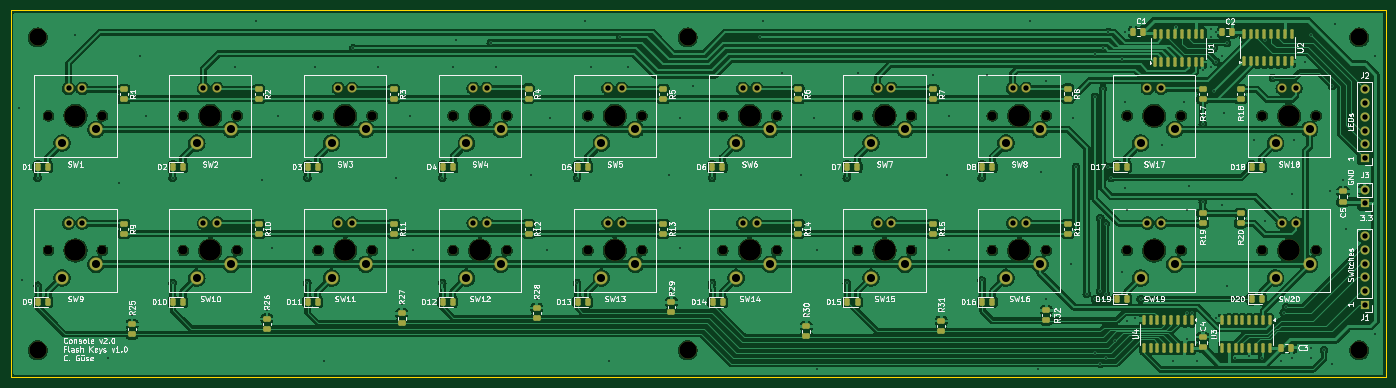
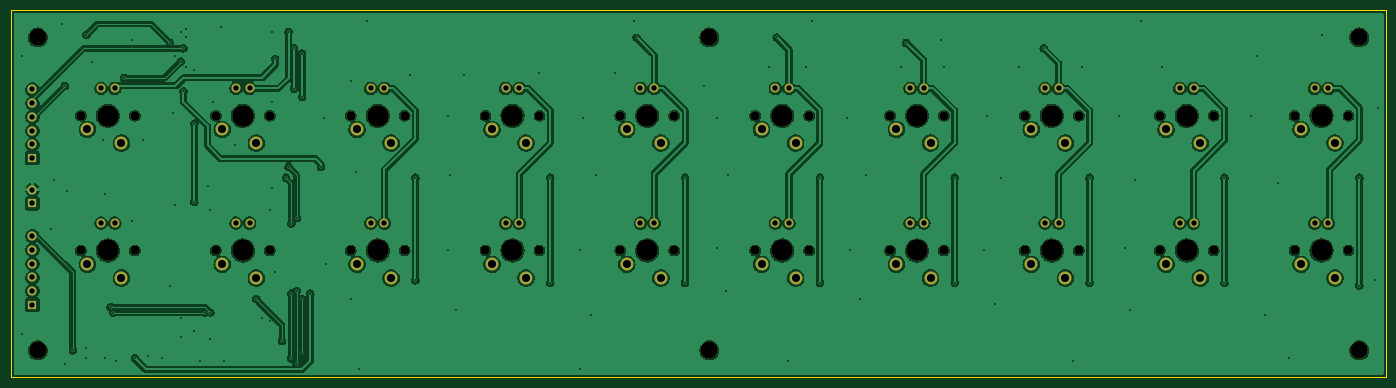
Circuit board: 11 layer files. Board 255.0 x 68.0 mm.
- bottom_copper: Keys_Flash-B_Cu.gbl (348874 bytes)
- bottom_mask: Keys_Flash-B_Mask.gbs (5291 bytes)
- paste: Keys_Flash-B_Paste.gbp (489 bytes)
- bottom_silk: Keys_Flash-B_Silkscreen.gbo (5301 bytes)
- outline: Keys_Flash-Edge_Cuts.gm1 (725 bytes)
- top_copper: Keys_Flash-F_Cu.gtl (465051 bytes)
- top_mask: Keys_Flash-F_Mask.gts (11240 bytes)
- paste: Keys_Flash-F_Paste.gtp (6403 bytes)
- top_silk: Keys_Flash-F_Silkscreen.gto (176618 bytes)
- drill: Keys_Flash-NPTH.drl (1362 bytes)
- drill: Keys_Flash-PTH.drl (4033 bytes)

=== bottom_copper: Keys_Flash-B_Cu.gbl (348874 bytes, source omitted) ===
=== bottom_mask: Keys_Flash-B_Mask.gbs ===
G04 #@! TF.GenerationSoftware,KiCad,Pcbnew,8.0.4*
G04 #@! TF.CreationDate,2024-09-21T00:31:15+02:00*
G04 #@! TF.ProjectId,Keys_Flash,4b657973-5f46-46c6-9173-682e6b696361,rev?*
G04 #@! TF.SameCoordinates,Original*
G04 #@! TF.FileFunction,Soldermask,Bot*
G04 #@! TF.FilePolarity,Negative*
%FSLAX46Y46*%
G04 Gerber Fmt 4.6, Leading zero omitted, Abs format (unit mm)*
G04 Created by KiCad (PCBNEW 8.0.4) date 2024-09-21 00:31:15*
%MOMM*%
%LPD*%
G01*
G04 APERTURE LIST*
%ADD10C,3.200000*%
%ADD11C,1.700000*%
%ADD12C,3.987800*%
%ADD13C,2.454000*%
%ADD14C,1.712000*%
%ADD15R,1.700000X1.700000*%
%ADD16O,1.700000X1.700000*%
G04 APERTURE END LIST*
D10*
X25000000Y-87000000D03*
D11*
X62000000Y-101500000D03*
D12*
X57000000Y-101500000D03*
D11*
X52000000Y-101500000D03*
D13*
X54490000Y-106580000D03*
X60810000Y-104040000D03*
D14*
X55730000Y-96420000D03*
X58270000Y-96420000D03*
D11*
X237000000Y-126500000D03*
D12*
X232000000Y-126500000D03*
D11*
X227000000Y-126500000D03*
D13*
X229490000Y-131580000D03*
X235810000Y-129040000D03*
D14*
X230730000Y-121420000D03*
X233270000Y-121420000D03*
D15*
X271000000Y-109350000D03*
D16*
X271000000Y-106810000D03*
X271000000Y-104270000D03*
X271000000Y-101730000D03*
X271000000Y-99190000D03*
X271000000Y-96650000D03*
D10*
X25000000Y-145000000D03*
D11*
X87000000Y-126500000D03*
D12*
X82000000Y-126500000D03*
D11*
X77000000Y-126500000D03*
D13*
X79490000Y-131580000D03*
X85810000Y-129040000D03*
D14*
X80730000Y-121420000D03*
X83270000Y-121420000D03*
D11*
X187000000Y-101500000D03*
D12*
X182000000Y-101500000D03*
D11*
X177000000Y-101500000D03*
D13*
X179490000Y-106580000D03*
X185810000Y-104040000D03*
D14*
X180730000Y-96420000D03*
X183270000Y-96420000D03*
D11*
X212000000Y-126500000D03*
D12*
X207000000Y-126500000D03*
D11*
X202000000Y-126500000D03*
D13*
X204490000Y-131580000D03*
X210810000Y-129040000D03*
D14*
X205730000Y-121420000D03*
X208270000Y-121420000D03*
D15*
X271000000Y-117775000D03*
D16*
X271000000Y-115235000D03*
D10*
X145500000Y-145000000D03*
X145500000Y-87000000D03*
D11*
X112000000Y-101500000D03*
D12*
X107000000Y-101500000D03*
D11*
X102000000Y-101500000D03*
D13*
X104490000Y-106580000D03*
X110810000Y-104040000D03*
D14*
X105730000Y-96420000D03*
X108270000Y-96420000D03*
D11*
X162000000Y-101500000D03*
D12*
X157000000Y-101500000D03*
D11*
X152000000Y-101500000D03*
D13*
X154490000Y-106580000D03*
X160810000Y-104040000D03*
D14*
X155730000Y-96420000D03*
X158270000Y-96420000D03*
D11*
X212000000Y-101500000D03*
D12*
X207000000Y-101500000D03*
D11*
X202000000Y-101500000D03*
D13*
X204490000Y-106580000D03*
X210810000Y-104040000D03*
D14*
X205730000Y-96420000D03*
X208270000Y-96420000D03*
D11*
X62000000Y-126500000D03*
D12*
X57000000Y-126500000D03*
D11*
X52000000Y-126500000D03*
D13*
X54490000Y-131580000D03*
X60810000Y-129040000D03*
D14*
X55730000Y-121420000D03*
X58270000Y-121420000D03*
D11*
X237000000Y-101500000D03*
D12*
X232000000Y-101500000D03*
D11*
X227000000Y-101500000D03*
D13*
X229490000Y-106580000D03*
X235810000Y-104040000D03*
D14*
X230730000Y-96420000D03*
X233270000Y-96420000D03*
D11*
X137000000Y-101500000D03*
D12*
X132000000Y-101500000D03*
D11*
X127000000Y-101500000D03*
D13*
X129490000Y-106580000D03*
X135810000Y-104040000D03*
D14*
X130730000Y-96420000D03*
X133270000Y-96420000D03*
D10*
X270000000Y-87000000D03*
D11*
X187000000Y-126500000D03*
D12*
X182000000Y-126500000D03*
D11*
X177000000Y-126500000D03*
D13*
X179490000Y-131580000D03*
X185810000Y-129040000D03*
D14*
X180730000Y-121420000D03*
X183270000Y-121420000D03*
D11*
X162000000Y-126500000D03*
D12*
X157000000Y-126500000D03*
D11*
X152000000Y-126500000D03*
D13*
X154490000Y-131580000D03*
X160810000Y-129040000D03*
D14*
X155730000Y-121420000D03*
X158270000Y-121420000D03*
D10*
X270000000Y-145000000D03*
D11*
X112000000Y-126500000D03*
D12*
X107000000Y-126500000D03*
D11*
X102000000Y-126500000D03*
D13*
X104490000Y-131580000D03*
X110810000Y-129040000D03*
D14*
X105730000Y-121420000D03*
X108270000Y-121420000D03*
D11*
X137000000Y-126500000D03*
D12*
X132000000Y-126500000D03*
D11*
X127000000Y-126500000D03*
D13*
X129490000Y-131580000D03*
X135810000Y-129040000D03*
D14*
X130730000Y-121420000D03*
X133270000Y-121420000D03*
D11*
X37000000Y-101500000D03*
D12*
X32000000Y-101500000D03*
D11*
X27000000Y-101500000D03*
D13*
X29490000Y-106580000D03*
X35810000Y-104040000D03*
D14*
X30730000Y-96420000D03*
X33270000Y-96420000D03*
D11*
X37000000Y-126500000D03*
D12*
X32000000Y-126500000D03*
D11*
X27000000Y-126500000D03*
D13*
X29490000Y-131580000D03*
X35810000Y-129040000D03*
D14*
X30730000Y-121420000D03*
X33270000Y-121420000D03*
D11*
X262000000Y-101500000D03*
D12*
X257000000Y-101500000D03*
D11*
X252000000Y-101500000D03*
D13*
X254490000Y-106580000D03*
X260810000Y-104040000D03*
D14*
X255730000Y-96420000D03*
X258270000Y-96420000D03*
D15*
X271000000Y-136540000D03*
D16*
X271000000Y-134000000D03*
X271000000Y-131460000D03*
X271000000Y-128920000D03*
X271000000Y-126380000D03*
X271000000Y-123840000D03*
D11*
X262000000Y-126500000D03*
D12*
X257000000Y-126500000D03*
D11*
X252000000Y-126500000D03*
D13*
X254490000Y-131580000D03*
X260810000Y-129040000D03*
D14*
X255730000Y-121420000D03*
X258270000Y-121420000D03*
D11*
X87000000Y-101500000D03*
D12*
X82000000Y-101500000D03*
D11*
X77000000Y-101500000D03*
D13*
X79490000Y-106580000D03*
X85810000Y-104040000D03*
D14*
X80730000Y-96420000D03*
X83270000Y-96420000D03*
M02*

=== paste: Keys_Flash-B_Paste.gbp ===
G04 #@! TF.GenerationSoftware,KiCad,Pcbnew,8.0.4*
G04 #@! TF.CreationDate,2024-09-21T00:31:15+02:00*
G04 #@! TF.ProjectId,Keys_Flash,4b657973-5f46-46c6-9173-682e6b696361,rev?*
G04 #@! TF.SameCoordinates,Original*
G04 #@! TF.FileFunction,Paste,Bot*
G04 #@! TF.FilePolarity,Positive*
%FSLAX46Y46*%
G04 Gerber Fmt 4.6, Leading zero omitted, Abs format (unit mm)*
G04 Created by KiCad (PCBNEW 8.0.4) date 2024-09-21 00:31:15*
%MOMM*%
%LPD*%
G01*
G04 APERTURE LIST*
G04 APERTURE END LIST*
M02*

=== bottom_silk: Keys_Flash-B_Silkscreen.gbo ===
G04 #@! TF.GenerationSoftware,KiCad,Pcbnew,8.0.4*
G04 #@! TF.CreationDate,2024-09-21T00:31:15+02:00*
G04 #@! TF.ProjectId,Keys_Flash,4b657973-5f46-46c6-9173-682e6b696361,rev?*
G04 #@! TF.SameCoordinates,Original*
G04 #@! TF.FileFunction,Legend,Bot*
G04 #@! TF.FilePolarity,Positive*
%FSLAX46Y46*%
G04 Gerber Fmt 4.6, Leading zero omitted, Abs format (unit mm)*
G04 Created by KiCad (PCBNEW 8.0.4) date 2024-09-21 00:31:15*
%MOMM*%
%LPD*%
G01*
G04 APERTURE LIST*
%ADD10C,3.200000*%
%ADD11C,1.700000*%
%ADD12C,3.987800*%
%ADD13C,2.454000*%
%ADD14C,1.712000*%
%ADD15R,1.700000X1.700000*%
%ADD16O,1.700000X1.700000*%
G04 APERTURE END LIST*
%LPC*%
D10*
X25000000Y-87000000D03*
D11*
X62000000Y-101500000D03*
D12*
X57000000Y-101500000D03*
D11*
X52000000Y-101500000D03*
D13*
X54490000Y-106580000D03*
X60810000Y-104040000D03*
D14*
X55730000Y-96420000D03*
X58270000Y-96420000D03*
D11*
X237000000Y-126500000D03*
D12*
X232000000Y-126500000D03*
D11*
X227000000Y-126500000D03*
D13*
X229490000Y-131580000D03*
X235810000Y-129040000D03*
D14*
X230730000Y-121420000D03*
X233270000Y-121420000D03*
D15*
X271000000Y-109350000D03*
D16*
X271000000Y-106810000D03*
X271000000Y-104270000D03*
X271000000Y-101730000D03*
X271000000Y-99190000D03*
X271000000Y-96650000D03*
D10*
X25000000Y-145000000D03*
D11*
X87000000Y-126500000D03*
D12*
X82000000Y-126500000D03*
D11*
X77000000Y-126500000D03*
D13*
X79490000Y-131580000D03*
X85810000Y-129040000D03*
D14*
X80730000Y-121420000D03*
X83270000Y-121420000D03*
D11*
X187000000Y-101500000D03*
D12*
X182000000Y-101500000D03*
D11*
X177000000Y-101500000D03*
D13*
X179490000Y-106580000D03*
X185810000Y-104040000D03*
D14*
X180730000Y-96420000D03*
X183270000Y-96420000D03*
D11*
X212000000Y-126500000D03*
D12*
X207000000Y-126500000D03*
D11*
X202000000Y-126500000D03*
D13*
X204490000Y-131580000D03*
X210810000Y-129040000D03*
D14*
X205730000Y-121420000D03*
X208270000Y-121420000D03*
D15*
X271000000Y-117775000D03*
D16*
X271000000Y-115235000D03*
D10*
X145500000Y-145000000D03*
X145500000Y-87000000D03*
D11*
X112000000Y-101500000D03*
D12*
X107000000Y-101500000D03*
D11*
X102000000Y-101500000D03*
D13*
X104490000Y-106580000D03*
X110810000Y-104040000D03*
D14*
X105730000Y-96420000D03*
X108270000Y-96420000D03*
D11*
X162000000Y-101500000D03*
D12*
X157000000Y-101500000D03*
D11*
X152000000Y-101500000D03*
D13*
X154490000Y-106580000D03*
X160810000Y-104040000D03*
D14*
X155730000Y-96420000D03*
X158270000Y-96420000D03*
D11*
X212000000Y-101500000D03*
D12*
X207000000Y-101500000D03*
D11*
X202000000Y-101500000D03*
D13*
X204490000Y-106580000D03*
X210810000Y-104040000D03*
D14*
X205730000Y-96420000D03*
X208270000Y-96420000D03*
D11*
X62000000Y-126500000D03*
D12*
X57000000Y-126500000D03*
D11*
X52000000Y-126500000D03*
D13*
X54490000Y-131580000D03*
X60810000Y-129040000D03*
D14*
X55730000Y-121420000D03*
X58270000Y-121420000D03*
D11*
X237000000Y-101500000D03*
D12*
X232000000Y-101500000D03*
D11*
X227000000Y-101500000D03*
D13*
X229490000Y-106580000D03*
X235810000Y-104040000D03*
D14*
X230730000Y-96420000D03*
X233270000Y-96420000D03*
D11*
X137000000Y-101500000D03*
D12*
X132000000Y-101500000D03*
D11*
X127000000Y-101500000D03*
D13*
X129490000Y-106580000D03*
X135810000Y-104040000D03*
D14*
X130730000Y-96420000D03*
X133270000Y-96420000D03*
D10*
X270000000Y-87000000D03*
D11*
X187000000Y-126500000D03*
D12*
X182000000Y-126500000D03*
D11*
X177000000Y-126500000D03*
D13*
X179490000Y-131580000D03*
X185810000Y-129040000D03*
D14*
X180730000Y-121420000D03*
X183270000Y-121420000D03*
D11*
X162000000Y-126500000D03*
D12*
X157000000Y-126500000D03*
D11*
X152000000Y-126500000D03*
D13*
X154490000Y-131580000D03*
X160810000Y-129040000D03*
D14*
X155730000Y-121420000D03*
X158270000Y-121420000D03*
D10*
X270000000Y-145000000D03*
D11*
X112000000Y-126500000D03*
D12*
X107000000Y-126500000D03*
D11*
X102000000Y-126500000D03*
D13*
X104490000Y-131580000D03*
X110810000Y-129040000D03*
D14*
X105730000Y-121420000D03*
X108270000Y-121420000D03*
D11*
X137000000Y-126500000D03*
D12*
X132000000Y-126500000D03*
D11*
X127000000Y-126500000D03*
D13*
X129490000Y-131580000D03*
X135810000Y-129040000D03*
D14*
X130730000Y-121420000D03*
X133270000Y-121420000D03*
D11*
X37000000Y-101500000D03*
D12*
X32000000Y-101500000D03*
D11*
X27000000Y-101500000D03*
D13*
X29490000Y-106580000D03*
X35810000Y-104040000D03*
D14*
X30730000Y-96420000D03*
X33270000Y-96420000D03*
D11*
X37000000Y-126500000D03*
D12*
X32000000Y-126500000D03*
D11*
X27000000Y-126500000D03*
D13*
X29490000Y-131580000D03*
X35810000Y-129040000D03*
D14*
X30730000Y-121420000D03*
X33270000Y-121420000D03*
D11*
X262000000Y-101500000D03*
D12*
X257000000Y-101500000D03*
D11*
X252000000Y-101500000D03*
D13*
X254490000Y-106580000D03*
X260810000Y-104040000D03*
D14*
X255730000Y-96420000D03*
X258270000Y-96420000D03*
D15*
X271000000Y-136540000D03*
D16*
X271000000Y-134000000D03*
X271000000Y-131460000D03*
X271000000Y-128920000D03*
X271000000Y-126380000D03*
X271000000Y-123840000D03*
D11*
X262000000Y-126500000D03*
D12*
X257000000Y-126500000D03*
D11*
X252000000Y-126500000D03*
D13*
X254490000Y-131580000D03*
X260810000Y-129040000D03*
D14*
X255730000Y-121420000D03*
X258270000Y-121420000D03*
D11*
X87000000Y-101500000D03*
D12*
X82000000Y-101500000D03*
D11*
X77000000Y-101500000D03*
D13*
X79490000Y-106580000D03*
X85810000Y-104040000D03*
D14*
X80730000Y-96420000D03*
X83270000Y-96420000D03*
%LPD*%
M02*

=== outline: Keys_Flash-Edge_Cuts.gm1 ===
G04 #@! TF.GenerationSoftware,KiCad,Pcbnew,8.0.4*
G04 #@! TF.CreationDate,2024-09-21T00:31:15+02:00*
G04 #@! TF.ProjectId,Keys_Flash,4b657973-5f46-46c6-9173-682e6b696361,rev?*
G04 #@! TF.SameCoordinates,Original*
G04 #@! TF.FileFunction,Profile,NP*
%FSLAX46Y46*%
G04 Gerber Fmt 4.6, Leading zero omitted, Abs format (unit mm)*
G04 Created by KiCad (PCBNEW 8.0.4) date 2024-09-21 00:31:15*
%MOMM*%
%LPD*%
G01*
G04 APERTURE LIST*
G04 #@! TA.AperFunction,Profile*
%ADD10C,0.050000*%
G04 #@! TD*
G04 APERTURE END LIST*
D10*
X275000000Y-150000000D02*
X275000000Y-82000000D01*
X275000000Y-82000000D02*
X20000000Y-82000000D01*
X20000000Y-82000000D02*
X20000000Y-150000000D01*
X20000000Y-150000000D02*
X275000000Y-150000000D01*
M02*

=== top_copper: Keys_Flash-F_Cu.gtl (465051 bytes, source omitted) ===
=== top_mask: Keys_Flash-F_Mask.gts (11240 bytes, source omitted) ===
=== paste: Keys_Flash-F_Paste.gtp ===
G04 #@! TF.GenerationSoftware,KiCad,Pcbnew,8.0.4*
G04 #@! TF.CreationDate,2024-09-21T00:31:15+02:00*
G04 #@! TF.ProjectId,Keys_Flash,4b657973-5f46-46c6-9173-682e6b696361,rev?*
G04 #@! TF.SameCoordinates,Original*
G04 #@! TF.FileFunction,Paste,Top*
G04 #@! TF.FilePolarity,Positive*
%FSLAX46Y46*%
G04 Gerber Fmt 4.6, Leading zero omitted, Abs format (unit mm)*
G04 Created by KiCad (PCBNEW 8.0.4) date 2024-09-21 00:31:15*
%MOMM*%
%LPD*%
G01*
G04 APERTURE LIST*
G04 Aperture macros list*
%AMRoundRect*
0 Rectangle with rounded corners*
0 $1 Rounding radius*
0 $2 $3 $4 $5 $6 $7 $8 $9 X,Y pos of 4 corners*
0 Add a 4 corners polygon primitive as box body*
4,1,4,$2,$3,$4,$5,$6,$7,$8,$9,$2,$3,0*
0 Add four circle primitives for the rounded corners*
1,1,$1+$1,$2,$3*
1,1,$1+$1,$4,$5*
1,1,$1+$1,$6,$7*
1,1,$1+$1,$8,$9*
0 Add four rect primitives between the rounded corners*
20,1,$1+$1,$2,$3,$4,$5,0*
20,1,$1+$1,$4,$5,$6,$7,0*
20,1,$1+$1,$6,$7,$8,$9,0*
20,1,$1+$1,$8,$9,$2,$3,0*%
G04 Aperture macros list end*
%ADD10RoundRect,0.243750X-0.243750X-0.456250X0.243750X-0.456250X0.243750X0.456250X-0.243750X0.456250X0*%
%ADD11RoundRect,0.250000X0.450000X-0.262500X0.450000X0.262500X-0.450000X0.262500X-0.450000X-0.262500X0*%
%ADD12RoundRect,0.250000X-0.450000X0.262500X-0.450000X-0.262500X0.450000X-0.262500X0.450000X0.262500X0*%
%ADD13RoundRect,0.250000X0.475000X-0.250000X0.475000X0.250000X-0.475000X0.250000X-0.475000X-0.250000X0*%
%ADD14RoundRect,0.150000X-0.150000X0.725000X-0.150000X-0.725000X0.150000X-0.725000X0.150000X0.725000X0*%
%ADD15RoundRect,0.250000X0.250000X0.475000X-0.250000X0.475000X-0.250000X-0.475000X0.250000X-0.475000X0*%
%ADD16RoundRect,0.150000X0.150000X-0.725000X0.150000X0.725000X-0.150000X0.725000X-0.150000X-0.725000X0*%
%ADD17RoundRect,0.250000X-0.250000X-0.475000X0.250000X-0.475000X0.250000X0.475000X-0.250000X0.475000X0*%
G04 APERTURE END LIST*
D10*
X100062500Y-136000000D03*
X101937500Y-136000000D03*
D11*
X241000000Y-121412500D03*
X241000000Y-119587500D03*
D10*
X125125000Y-136000000D03*
X127000000Y-136000000D03*
D12*
X92500000Y-138175000D03*
X92500000Y-140000000D03*
X191000000Y-96587500D03*
X191000000Y-98412500D03*
D13*
X267000000Y-117450000D03*
X267000000Y-115550000D03*
D12*
X41000000Y-96587500D03*
X41000000Y-98412500D03*
D10*
X50062500Y-136000000D03*
X51937500Y-136000000D03*
D12*
X216000000Y-96500000D03*
X216000000Y-98325000D03*
X116000000Y-121587500D03*
X116000000Y-123412500D03*
D14*
X238945000Y-139425000D03*
X237675000Y-139425000D03*
X236405000Y-139425000D03*
X235135000Y-139425000D03*
X233865000Y-139425000D03*
X232595000Y-139425000D03*
X231325000Y-139425000D03*
X230055000Y-139425000D03*
X230055000Y-144575000D03*
X231325000Y-144575000D03*
X232595000Y-144575000D03*
X233865000Y-144575000D03*
X235135000Y-144575000D03*
X236405000Y-144575000D03*
X237675000Y-144575000D03*
X238945000Y-144575000D03*
D10*
X50062500Y-111000000D03*
X51937500Y-111000000D03*
D12*
X42500000Y-140175000D03*
X42500000Y-142000000D03*
D10*
X175062500Y-111000000D03*
X176937500Y-111000000D03*
X200125000Y-136000000D03*
X202000000Y-136000000D03*
D12*
X241000000Y-96587500D03*
X241000000Y-98412500D03*
D15*
X246500000Y-86000000D03*
X244600000Y-86000000D03*
D12*
X141000000Y-121587500D03*
X141000000Y-123412500D03*
X212000000Y-137587500D03*
X212000000Y-139412500D03*
D10*
X250062500Y-111000000D03*
X251937500Y-111000000D03*
D16*
X248609999Y-91425000D03*
X249879999Y-91425000D03*
X251149999Y-91425000D03*
X252419999Y-91425000D03*
X253689999Y-91425000D03*
X254959999Y-91425000D03*
X256229999Y-91425000D03*
X257499999Y-91425000D03*
X257499999Y-86275000D03*
X256229999Y-86275000D03*
X254959999Y-86275000D03*
X253689999Y-86275000D03*
X252419999Y-86275000D03*
X251149999Y-86275000D03*
X249879999Y-86275000D03*
X248609999Y-86275000D03*
D10*
X25062500Y-136000000D03*
X26937500Y-136000000D03*
D12*
X141000000Y-96587500D03*
X141000000Y-98412500D03*
X67500000Y-139175000D03*
X67500000Y-141000000D03*
X191000000Y-121587500D03*
X191000000Y-123412500D03*
X66000000Y-121587500D03*
X66000000Y-123412500D03*
D10*
X225062500Y-111000000D03*
X226937500Y-111000000D03*
X100125000Y-111000000D03*
X102000000Y-111000000D03*
D14*
X253445000Y-139425000D03*
X252175000Y-139425000D03*
X250905000Y-139425000D03*
X249635000Y-139425000D03*
X248365000Y-139425000D03*
X247095000Y-139425000D03*
X245825000Y-139425000D03*
X244555000Y-139425000D03*
X244555000Y-144575000D03*
X245825000Y-144575000D03*
X247095000Y-144575000D03*
X248365000Y-144575000D03*
X249635000Y-144575000D03*
X250905000Y-144575000D03*
X252175000Y-144575000D03*
X253445000Y-144575000D03*
D12*
X167500000Y-140587500D03*
X167500000Y-142412500D03*
X117500000Y-137175000D03*
X117500000Y-139000000D03*
X192500000Y-139587500D03*
X192500000Y-141412500D03*
D10*
X75062500Y-136000000D03*
X76937500Y-136000000D03*
D17*
X255550000Y-144500000D03*
X257450000Y-144500000D03*
D12*
X91000000Y-121587500D03*
X91000000Y-123412500D03*
X142500000Y-136087500D03*
X142500000Y-137912500D03*
D16*
X232055000Y-91575000D03*
X233325000Y-91575000D03*
X234595000Y-91575000D03*
X235865000Y-91575000D03*
X237135000Y-91575000D03*
X238405000Y-91575000D03*
X239675000Y-91575000D03*
X240945000Y-91575000D03*
X240945000Y-86425000D03*
X239675000Y-86425000D03*
X238405000Y-86425000D03*
X237135000Y-86425000D03*
X235865000Y-86425000D03*
X234595000Y-86425000D03*
X233325000Y-86425000D03*
X232055000Y-86425000D03*
D10*
X150125000Y-136000000D03*
X152000000Y-136000000D03*
D12*
X166000000Y-121587500D03*
X166000000Y-123412500D03*
X216000000Y-121587500D03*
X216000000Y-123412500D03*
X166000000Y-96587500D03*
X166000000Y-98412500D03*
D10*
X250062500Y-135500000D03*
X251937500Y-135500000D03*
D12*
X91000000Y-96587500D03*
X91000000Y-98412500D03*
D10*
X25000000Y-111000000D03*
X26875000Y-111000000D03*
X150062500Y-111000000D03*
X151937500Y-111000000D03*
D12*
X41000000Y-121587500D03*
X41000000Y-123412500D03*
X116000000Y-96500000D03*
X116000000Y-98325000D03*
X66000000Y-96587500D03*
X66000000Y-98412500D03*
D15*
X230000000Y-86000000D03*
X228100000Y-86000000D03*
D10*
X225062500Y-135500000D03*
X226937500Y-135500000D03*
X75062500Y-111000000D03*
X76937500Y-111000000D03*
X175125000Y-136000000D03*
X177000000Y-136000000D03*
D11*
X248000000Y-121412500D03*
X248000000Y-119587500D03*
D10*
X125125000Y-111000000D03*
X127000000Y-111000000D03*
D13*
X241000000Y-144450000D03*
X241000000Y-142550000D03*
D10*
X200125000Y-111000000D03*
X202000000Y-111000000D03*
D12*
X248000000Y-96587500D03*
X248000000Y-98412500D03*
M02*

=== top_silk: Keys_Flash-F_Silkscreen.gto (176618 bytes, source omitted) ===
=== drill: Keys_Flash-NPTH.drl ===
M48
; DRILL file {KiCad 8.0.4} date 2024-09-21T00:31:17+0200
; FORMAT={-:-/ absolute / metric / decimal}
; #@! TF.CreationDate,2024-09-21T00:31:17+02:00
; #@! TF.GenerationSoftware,Kicad,Pcbnew,8.0.4
; #@! TF.FileFunction,NonPlated,1,2,NPTH
FMAT,2
METRIC
; #@! TA.AperFunction,NonPlated,NPTH,ComponentDrill
T1C1.700
; #@! TA.AperFunction,NonPlated,NPTH,ComponentDrill
T2C3.200
; #@! TA.AperFunction,NonPlated,NPTH,ComponentDrill
T3C3.988
%
G90
G05
T1
X27.0Y-101.5
X27.0Y-126.5
X37.0Y-101.5
X37.0Y-126.5
X52.0Y-101.5
X52.0Y-126.5
X62.0Y-101.5
X62.0Y-126.5
X77.0Y-101.5
X77.0Y-126.5
X87.0Y-101.5
X87.0Y-126.5
X102.0Y-101.5
X102.0Y-126.5
X112.0Y-101.5
X112.0Y-126.5
X127.0Y-101.5
X127.0Y-126.5
X137.0Y-101.5
X137.0Y-126.5
X152.0Y-101.5
X152.0Y-126.5
X162.0Y-101.5
X162.0Y-126.5
X177.0Y-101.5
X177.0Y-126.5
X187.0Y-101.5
X187.0Y-126.5
X202.0Y-101.5
X202.0Y-126.5
X212.0Y-101.5
X212.0Y-126.5
X227.0Y-101.5
X227.0Y-126.5
X237.0Y-101.5
X237.0Y-126.5
X252.0Y-101.5
X252.0Y-126.5
X262.0Y-101.5
X262.0Y-126.5
T2
X25.0Y-87.0
X25.0Y-145.0
X145.5Y-87.0
X145.5Y-145.0
X270.0Y-87.0
X270.0Y-145.0
T3
X32.0Y-101.5
X32.0Y-126.5
X57.0Y-101.5
X57.0Y-126.5
X82.0Y-101.5
X82.0Y-126.5
X107.0Y-101.5
X107.0Y-126.5
X132.0Y-101.5
X132.0Y-126.5
X157.0Y-101.5
X157.0Y-126.5
X182.0Y-101.5
X182.0Y-126.5
X207.0Y-101.5
X207.0Y-126.5
X232.0Y-101.5
X232.0Y-126.5
X257.0Y-101.5
X257.0Y-126.5
M30

=== drill: Keys_Flash-PTH.drl ===
M48
; DRILL file {KiCad 8.0.4} date 2024-09-21T00:31:17+0200
; FORMAT={-:-/ absolute / metric / decimal}
; #@! TF.CreationDate,2024-09-21T00:31:17+02:00
; #@! TF.GenerationSoftware,Kicad,Pcbnew,8.0.4
; #@! TF.FileFunction,Plated,1,2,PTH
FMAT,2
METRIC
; #@! TA.AperFunction,Plated,PTH,ViaDrill
T1C0.300
; #@! TA.AperFunction,Plated,PTH,ComponentDrill
T2C1.000
; #@! TA.AperFunction,Plated,PTH,ComponentDrill
T3C1.500
%
G90
G05
T1
X21.5Y-100.0
X22.0Y-132.0
X25.0Y-113.0
X25.0Y-133.0
X32.0Y-86.5
X38.0Y-146.5
X40.0Y-114.0
X42.5Y-138.5
X44.0Y-90.5
X45.0Y-101.5
X50.0Y-113.0
X50.0Y-132.5
X61.5Y-92.5
X65.5Y-84.0
X66.5Y-113.5
X67.5Y-137.5
X68.5Y-126.0
X69.5Y-101.5
X75.0Y-113.0
X75.0Y-132.5
X76.5Y-92.5
X78.0Y-147.0
X83.5Y-89.0
X88.0Y-92.5
X91.5Y-113.0
X92.5Y-136.5
X94.0Y-101.5
X94.5Y-126.5
X100.0Y-113.0
X100.0Y-132.5
X102.0Y-92.5
X102.5Y-87.5
X109.0Y-88.0
X110.0Y-92.5
X116.5Y-112.5
X117.5Y-135.5
X119.5Y-126.5
X120.0Y-102.0
X125.0Y-113.0
X125.0Y-132.5
X126.5Y-84.0
X127.5Y-92.5
X131.0Y-147.0
X133.0Y-87.0
X134.5Y-92.5
X142.0Y-112.5
X142.5Y-134.0
X144.0Y-102.0
X144.0Y-126.0
X146.5Y-96.0
X150.0Y-113.0
X150.0Y-132.5
X159.0Y-87.0
X159.5Y-84.0
X163.0Y-93.5
X166.5Y-112.5
X167.5Y-138.5
X169.0Y-102.0
X169.5Y-126.5
X169.5Y-148.5
X175.0Y-113.0
X175.0Y-132.5
X177.0Y-93.5
X191.0Y-94.0
X192.5Y-137.5
X193.5Y-112.5
X194.0Y-101.5
X194.0Y-126.5
X200.0Y-113.0
X200.0Y-132.0
X201.0Y-94.0
X209.0Y-84.0
X210.5Y-148.5
X211.0Y-112.0
X212.0Y-95.0
X212.0Y-135.5
X216.5Y-129.0
X217.0Y-102.0
X217.5Y-111.0
X219.5Y-134.5
X221.0Y-90.0
X221.0Y-98.0
X221.0Y-135.5
X221.0Y-145.5
X222.0Y-120.5
X222.0Y-134.0
X222.0Y-147.5
X222.5Y-89.0
X222.5Y-96.5
X223.0Y-121.5
X223.0Y-134.5
X223.0Y-146.5
X223.5Y-86.0
X223.5Y-111.0
X224.0Y-113.0
X224.75Y-143.25
X226.0Y-91.0
X226.0Y-130.5
X226.5Y-86.0
X226.5Y-99.0
X226.5Y-115.0
X227.0Y-119.0
X227.0Y-139.5
X228.5Y-139.0
X229.5Y-135.5
X233.5Y-107.0
X235.5Y-147.0
X236.0Y-85.0
X237.5Y-99.0
X238.0Y-119.0
X238.0Y-138.0
X238.0Y-143.0
X238.5Y-114.5
X239.0Y-138.0
X240.0Y-147.0
X241.0Y-93.0
X241.0Y-103.0
X241.0Y-117.5
X241.0Y-141.5
X242.5Y-85.5
X242.5Y-87.0
X242.5Y-92.5
X243.0Y-89.0
X243.0Y-97.0
X243.5Y-86.0
X243.5Y-91.5
X243.5Y-139.0
X243.5Y-142.5
X244.5Y-90.5
X244.5Y-118.0
X245.0Y-101.0
X245.5Y-88.0
X245.5Y-133.0
X247.0Y-146.5
X249.5Y-146.0
X250.5Y-106.0
X252.0Y-146.5
X252.5Y-87.5
X252.5Y-121.0
X254.0Y-94.5
X255.5Y-147.0
X256.0Y-138.0
X256.5Y-137.0
X257.5Y-116.0
X257.5Y-146.5
X258.0Y-106.0
X260.0Y-91.5
X261.0Y-86.5
X261.0Y-144.5
X261.0Y-146.5
X263.5Y-145.0
X264.5Y-115.5
X265.0Y-96.0
X265.0Y-147.5
X265.5Y-84.5
X267.0Y-113.5
X267.5Y-122.5
X273.0Y-90.5
X273.0Y-142.0
T2
X30.73Y-96.42
X30.73Y-121.42
X33.27Y-96.42
X33.27Y-121.42
X55.73Y-96.42
X55.73Y-121.42
X58.27Y-96.42
X58.27Y-121.42
X80.73Y-96.42
X80.73Y-121.42
X83.27Y-96.42
X83.27Y-121.42
X105.73Y-96.42
X105.73Y-121.42
X108.27Y-96.42
X108.27Y-121.42
X130.73Y-96.42
X130.73Y-121.42
X133.27Y-96.42
X133.27Y-121.42
X155.73Y-96.42
X155.73Y-121.42
X158.27Y-96.42
X158.27Y-121.42
X180.73Y-96.42
X180.73Y-121.42
X183.27Y-96.42
X183.27Y-121.42
X205.73Y-96.42
X205.73Y-121.42
X208.27Y-96.42
X208.27Y-121.42
X230.73Y-96.42
X230.73Y-121.42
X233.27Y-96.42
X233.27Y-121.42
X255.73Y-96.42
X255.73Y-121.42
X258.27Y-96.42
X258.27Y-121.42
X271.0Y-96.65
X271.0Y-99.19
X271.0Y-101.73
X271.0Y-104.27
X271.0Y-106.81
X271.0Y-109.35
X271.0Y-115.235
X271.0Y-117.775
X271.0Y-123.84
X271.0Y-126.38
X271.0Y-128.92
X271.0Y-131.46
X271.0Y-134.0
X271.0Y-136.54
T3
X29.49Y-106.58
X29.49Y-131.58
X35.81Y-104.04
X35.81Y-129.04
X54.49Y-106.58
X54.49Y-131.58
X60.81Y-104.04
X60.81Y-129.04
X79.49Y-106.58
X79.49Y-131.58
X85.81Y-104.04
X85.81Y-129.04
X104.49Y-106.58
X104.49Y-131.58
X110.81Y-104.04
X110.81Y-129.04
X129.49Y-106.58
X129.49Y-131.58
X135.81Y-104.04
X135.81Y-129.04
X154.49Y-106.58
X154.49Y-131.58
X160.81Y-104.04
X160.81Y-129.04
X179.49Y-106.58
X179.49Y-131.58
X185.81Y-104.04
X185.81Y-129.04
X204.49Y-106.58
X204.49Y-131.58
X210.81Y-104.04
X210.81Y-129.04
X229.49Y-106.58
X229.49Y-131.58
X235.81Y-104.04
X235.81Y-129.04
X254.49Y-106.58
X254.49Y-131.58
X260.81Y-104.04
X260.81Y-129.04
M30

